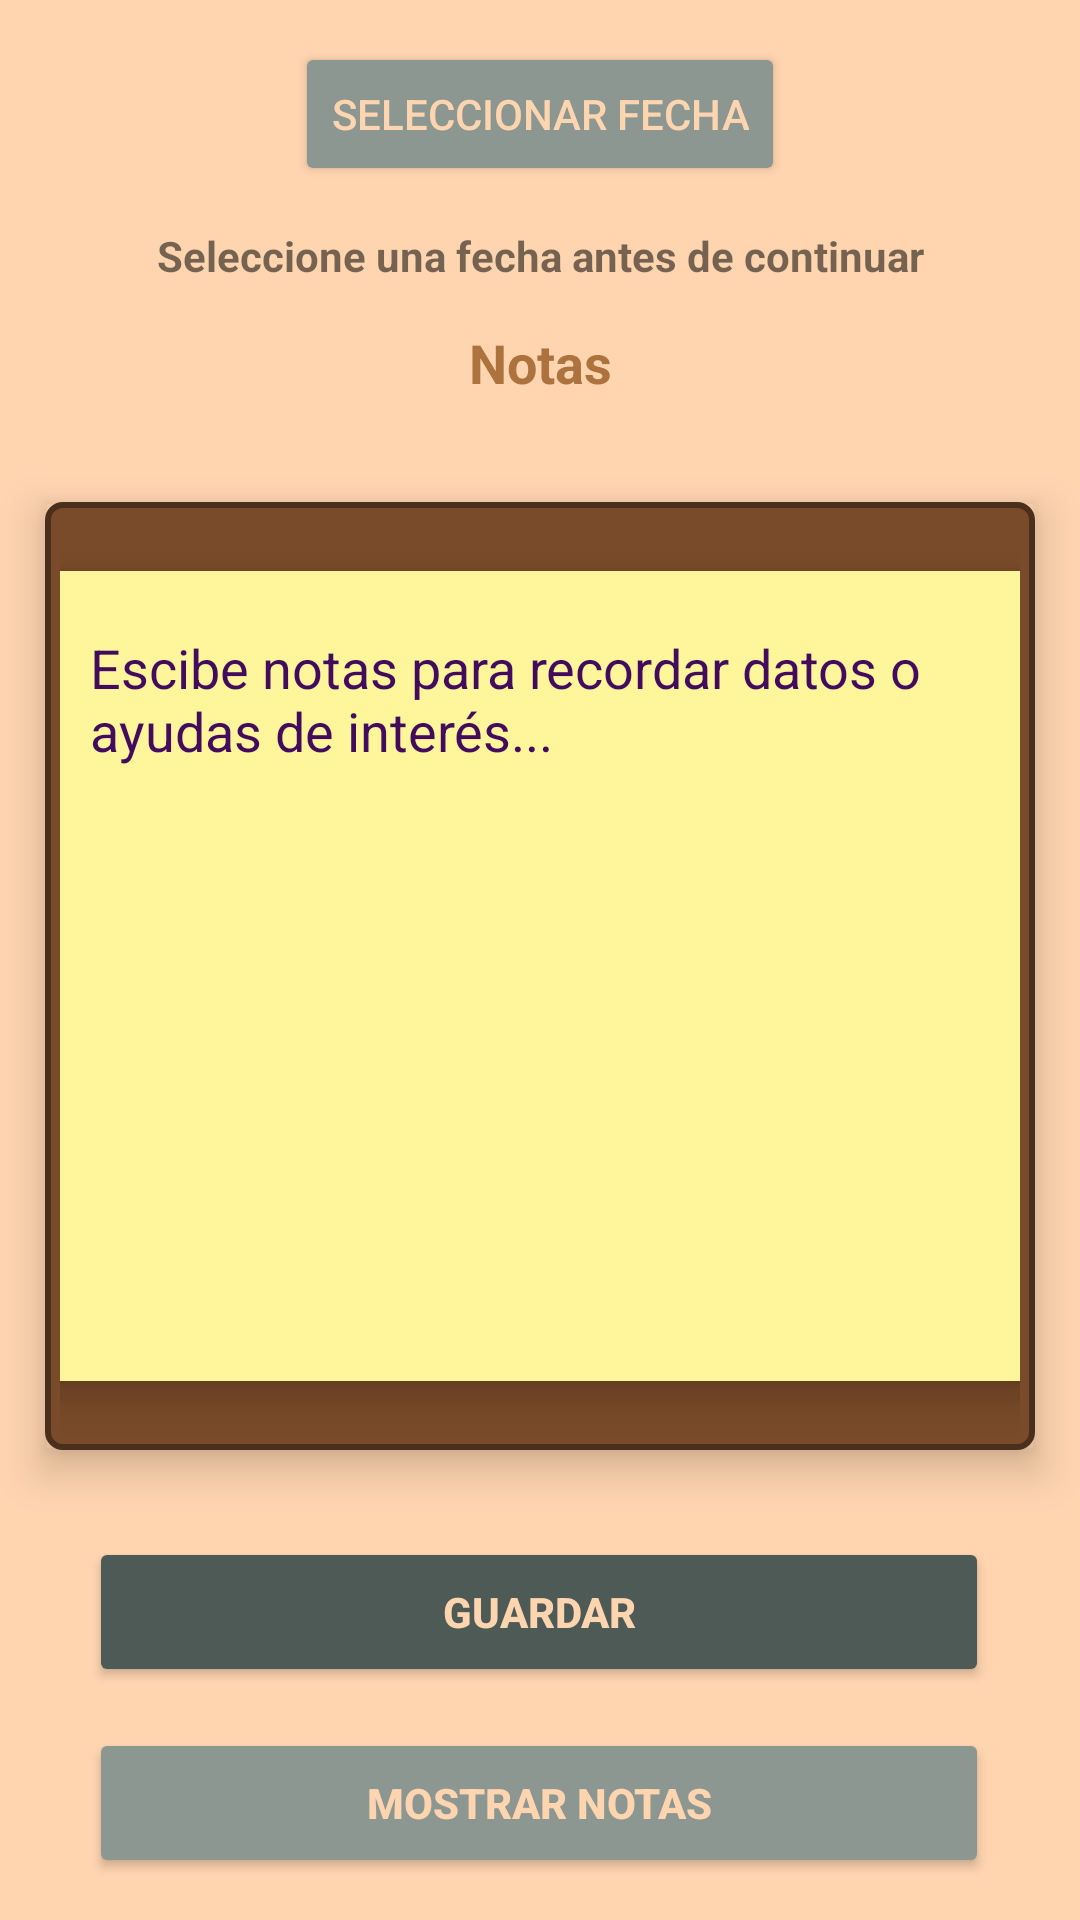

Android layout source for this screen:
<!-- AndroidManifest.xml: application theme Theme.OposMasterApp -->
<!-- res/layout/activity_calendario.xml -->
<?xml version="1.0" encoding="utf-8"?>
<androidx.constraintlayout.widget.ConstraintLayout xmlns:android="http://schemas.android.com/apk/res/android"
    xmlns:app="http://schemas.android.com/apk/res-auto"
    xmlns:tools="http://schemas.android.com/tools"
    style="@style/SCREEN"
    android:layout_width="match_parent"
    android:layout_height="match_parent"
    tools:context=".Calendario">

    <TextView
        android:id="@+id/titulo_notas"
        android:layout_width="350dp"
        style="@style/TEXT"
        android:layout_height="30dp"
        android:text="@string/titulo_nota_planificador"
        android:textAlignment="center"
        android:textSize="18sp"
        android:textStyle="bold"
        app:layout_constraintBottom_toTopOf="@+id/linearLayout_calen"
        app:layout_constraintEnd_toEndOf="parent"
        app:layout_constraintHorizontal_bias="0.491"
        app:layout_constraintStart_toStartOf="parent"
        app:layout_constraintTop_toBottomOf="@+id/texto_fecha_seleccionada" />

    <Button
        android:id="@+id/boton_fecha"
        android:layout_width="wrap_content"
        style="@style/BUTTON2"
        android:layout_height="wrap_content"
        android:onClick="mostrarDatePicker"
        android:text="@string/boton_seleccionar_fecha"
        app:layout_constraintBottom_toTopOf="@+id/texto_fecha_seleccionada"
        app:layout_constraintEnd_toEndOf="parent"
        app:layout_constraintStart_toStartOf="parent"
        app:layout_constraintTop_toTopOf="parent" />

    <TextView
        android:id="@+id/texto_fecha_seleccionada"
        android:layout_width="wrap_content"
        android:layout_height="wrap_content"
        android:text="@string/fecha_seleccionada"
        android:textSize="14sp"
        android:textStyle="bold"
        app:layout_constraintBottom_toTopOf="@+id/titulo_notas"
        app:layout_constraintEnd_toEndOf="parent"
        app:layout_constraintStart_toStartOf="parent"
        app:layout_constraintTop_toBottomOf="@+id/boton_fecha" />

    <LinearLayout
        android:id="@+id/linearLayout_calen"
        android:layout_width="match_parent"
        android:layout_height="wrap_content"
        android:layout_margin="15dp"
        android:background="@drawable/brown_border"
        android:elevation="8dp"
        android:gravity="center"
        android:outlineProvider="bounds"
        android:padding="5dp"
        app:layout_constraintBottom_toTopOf="@+id/boton_guardar_nota"
        app:layout_constraintEnd_toEndOf="parent"
        app:layout_constraintHorizontal_bias="0.466"
        app:layout_constraintStart_toStartOf="parent"
        app:layout_constraintTop_toBottomOf="@+id/titulo_notas">

        <ScrollView
            android:id="@+id/scrollView_nota"
            style="@style/NOTAS"
            android:layout_width="340dp"
            android:layout_height="270dp"
            android:layout_margin="18dp"
            android:elevation="8dp"
            android:outlineProvider="bounds"
            tools:layout_editor_absoluteX="37dp"
            tools:layout_editor_absoluteY="507dp">

            <EditText
                android:id="@+id/texto_anotacion_cal"
                style="@style/NOTAS"
                android:layout_width="match_parent"
                android:layout_height="wrap_content"
                android:layout_margin="20dp"
                android:autofillHints=""
                android:ems="10"
                android:gravity="start|top"
                android:hint="@string/anotacion_contenido"
                android:inputType="textMultiLine"
                android:maxLines="100"
                android:scrollbars="vertical"
                tools:ignore="TouchTargetSizeCheck,TouchTargetSizeCheck,TouchTargetSizeCheck"
                tools:layout_editor_absoluteX="40dp"
                tools:layout_editor_absoluteY="591dp" />

        </ScrollView>
    </LinearLayout>

    <Button
        android:id="@+id/boton_guardar_nota"
        style="@style/BUTTON"
        android:layout_width="300dp"
        android:layout_height="50dp"
        android:text="@string/boton_guardar_contacto"
        android:textStyle="bold"
        app:layout_constraintBottom_toTopOf="@+id/boton_mostrar_notas"
        app:layout_constraintEnd_toEndOf="parent"
        app:layout_constraintHorizontal_bias="0.495"
        app:layout_constraintStart_toStartOf="parent"
        app:layout_constraintTop_toBottomOf="@+id/linearLayout_calen" />

    <Button
        android:id="@+id/boton_mostrar_notas"
        style="@style/BUTTON2"
        android:layout_width="300dp"
        android:layout_height="50dp"
        android:text="@string/boton_mostrar_notas"
        android:textStyle="bold"
        app:layout_constraintBottom_toBottomOf="parent"
        app:layout_constraintEnd_toEndOf="parent"
        app:layout_constraintHorizontal_bias="0.495"
        app:layout_constraintStart_toStartOf="parent"
        app:layout_constraintTop_toBottomOf="@+id/boton_guardar_nota" />

</androidx.constraintlayout.widget.ConstraintLayout>
<!-- resources referenced by this layout -->
<resources>
  <!-- drawable brown_border (drawable) -->
  <shape xmlns:android="http://schemas.android.com/apk/res/android">
      <solid
  
          android:color="#7A4B2A" /> 
      <corners android:radius="5dp" /> 
      <stroke
          android:color="#4A2F1C"
          android:width="2dp" /> 
  </shape>
  <string name="anotacion_contenido">Escibe notas para recordar datos o ayudas de interés...</string>
  <string name="boton_guardar_contacto">GUARDAR</string>
  <string name="boton_mostrar_notas">MOSTRAR NOTAS</string>
  <string name="boton_seleccionar_fecha">SELECCIONAR FECHA</string>
  <string name="fecha_seleccionada">Seleccione una fecha antes de continuar</string>
  <string name="titulo_nota_planificador">Notas</string>
  <style name="BUTTON">
          <item name="android:backgroundTint">#4E5A55</item>
          <item name="android:textColor">#FFD5B0</item>
          <item name="android:thumbTint">#4E5A55</item>
      </style>
  <style name="BUTTON2">
          <item name="android:backgroundTint">#8C9792</item>
          <item name="android:textColor">#FFD5B0</item>
          <item name="android:thumbTint">#8C9792</item>
      </style>
  <style name="NOTAS">
          <item name="android:background">#FFF59A</item>
          <item name="android:textColor">#000000</item>
          <item name="android:textColorHint">#430B5D</item>
      </style>
  <style name="SCREEN">
          <item name="android:background">#FFD5B0</item>
      </style>
  <style name="TEXT">
          <item name="android:textColor">#AD733F</item>
          <item name="android:textColorHint">#D8A374</item>
          <item name="android:backgroundTint">#AD733F</item>
  
      </style>
  <style name="Theme.OposMasterApp" parent="Theme.MaterialComponents.DayNight.DarkActionBar">
          
          <item name="colorPrimary">#AD733F</item>
          <item name="colorPrimaryVariant">#FEB06A</item>
          <item name="colorOnPrimary">@color/white</item>
          
          <item name="colorSecondary">@color/teal_200</item>
          <item name="colorSecondaryVariant">@color/teal_700</item>
          <item name="colorOnSecondary">@color/black</item>
          
          <item name="android:statusBarColor">?attr/colorPrimaryVariant</item>
          
      </style>
  <color name="white">#FFFFFFFF</color>
  <color name="teal_200">#FF03DAC5</color>
  <color name="teal_700">#FF018786</color>
  <color name="black">#FF000000</color>
</resources>
